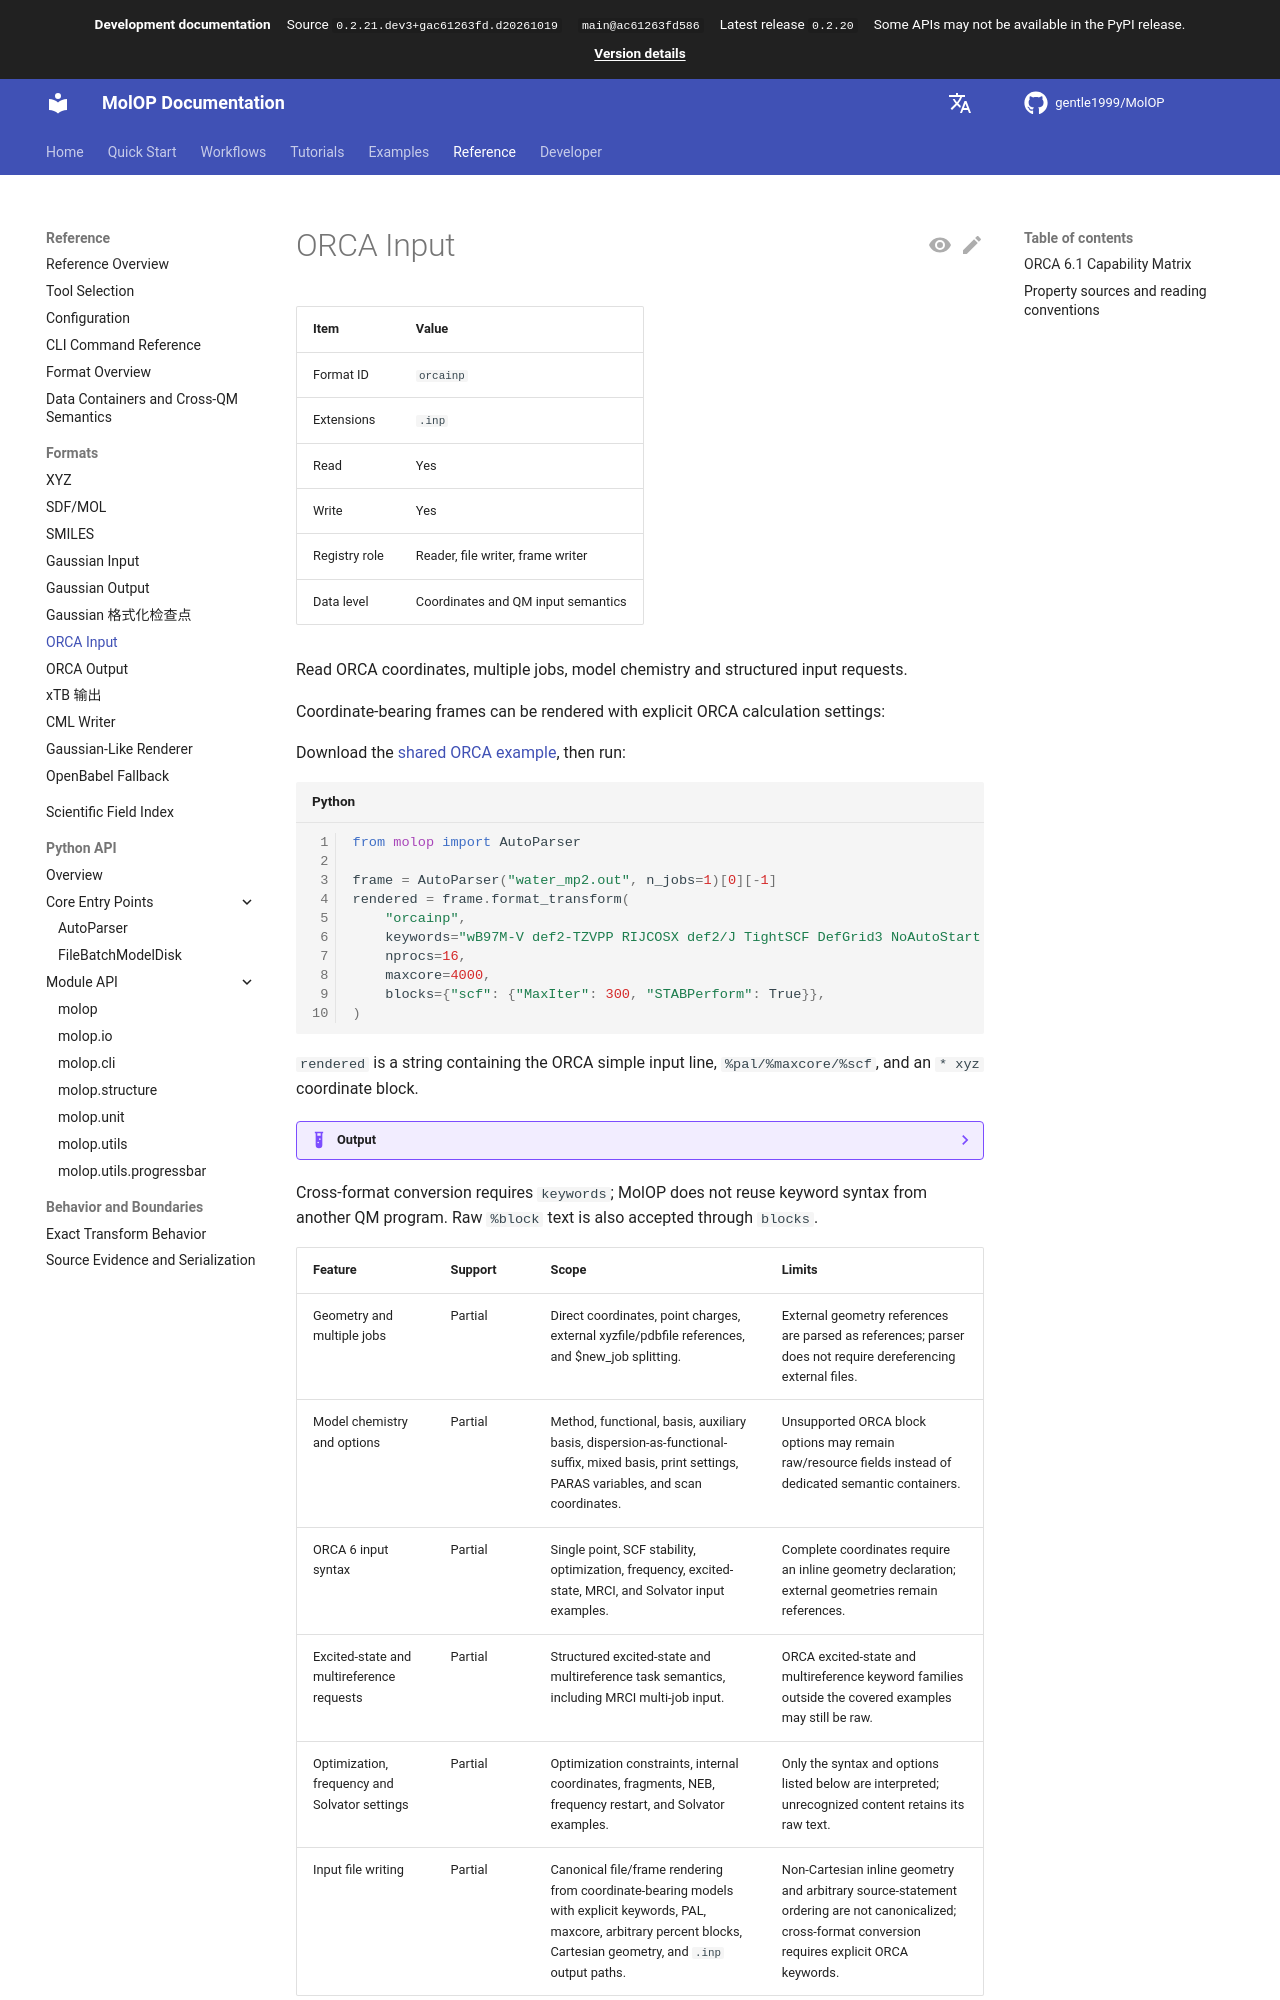

repository: gentle1999/MolOP · page: main/en/reference/formats/orcainp/index.html · generator: mkdocs

# ORCA Input

<!-- format-support:orcainp -->

| Item | Value |
| ---- | ----- |
| Format ID | `orcainp` |
| Extensions | `.inp` |
| Read | Yes |
| Write | Yes |
| Registry role | Reader, file writer, frame writer |
| Data level | Coordinates and QM input semantics |

Read ORCA coordinates, multiple jobs, model chemistry and structured input requests.

Coordinate-bearing frames can be rendered with explicit ORCA calculation settings:

Download the [shared ORCA example](../../../assets/examples/water_mp2.out), then run:

```python
from molop import AutoParser

frame = AutoParser("water_mp2.out", n_jobs=1)[0][-1]
rendered = frame.format_transform(
    "orcainp",
    keywords="wB97M-V def2-TZVPP RIJCOSX def2/J TightSCF DefGrid3 NoAutoStart SP",
    nprocs=16,
    maxcore=4000,
    blocks={"scf": {"MaxIter": 300, "STABPerform": True}},
)
```

`rendered` is a string containing the ORCA simple input line, `%pal/%maxcore/%scf`, and an
`* xyz` coordinate block.

??? example "Output"
    ```text
    ! wB97M-V def2-TZVPP RIJCOSX def2/J TightSCF DefGrid3 NoAutoStart SP

    %pal
      nprocs 16
    end

    %maxcore 4000

    %scf
      MaxIter 300
      STABPerform true
    end

    * xyz 0 1
    O      1.7849140000     1.2624220000     0.5119850000
    H      2.6482370000     1.0729290000     0.1316310000
    H      1.1831680000     1.2568160000    -0.2388350000
    *
    ```

Cross-format conversion requires `keywords`; MolOP does not reuse keyword syntax
from another QM program. Raw `%block` text is also accepted through `blocks`.
